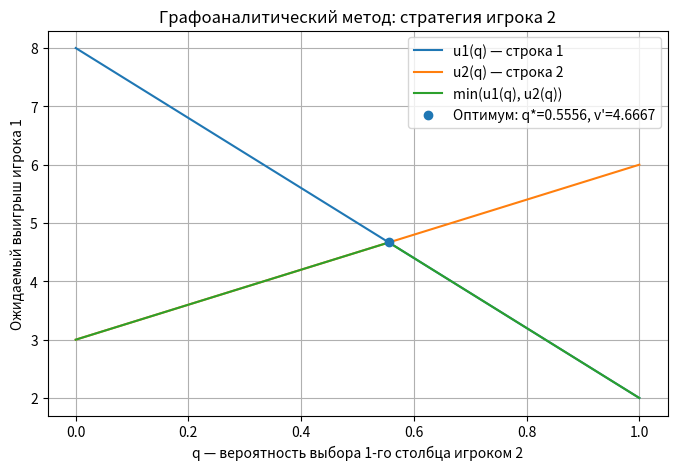

This chart was generated by the following Python code: (Note: this script raises an exception after producing the figure.)
import numpy as np
import matplotlib.pyplot as plt

# =========================================================
# Исходные данные
# =========================================================
A = np.array([
    [1, 1, 0, 7, 6],
    [4, 3, 4, -1, -2],
    [4, 5, 4, 0, 0],
    [4, 3, 3, 1, -1],
    [4, 4, 4, 1, 1]
], dtype=float)


# =========================================================
# СЛУЖЕБНЫЕ ФУНКЦИИ ДЛЯ КРАСИВОГО ВЫВОДА
# =========================================================
def fmt(x, digits=6):
    if abs(x - round(x)) < 1e-10:
        return str(int(round(x)))
    return f"{x:.{digits}f}".rstrip("0").rstrip(".")


def print_matrix(M, title="Матрица", digits=6, row_labels=None, col_labels=None):
    M = np.array(M, dtype=float)
    rows, cols = M.shape

    text = [[fmt(M[i, j], digits) for j in range(cols)] for i in range(rows)]

    if row_labels is None:
        row_labels = [f"{i + 1}" for i in range(rows)]
    if col_labels is None:
        col_labels = [f"{j + 1}" for j in range(cols)]

    cell_w = max(
        max(len(x) for row in text for x in row),
        max(len(str(x)) for x in row_labels),
        max(len(str(x)) for x in col_labels),
        3
    )

    print(f"\n{title}:")
    print(" " * (cell_w + 3) + " ".join(f"{str(c):>{cell_w}}" for c in col_labels))
    print(" " * (cell_w + 2) + "-" * ((cell_w + 1) * cols))
    for i in range(rows):
        print(f"{str(row_labels[i]):>{cell_w}} | " + " ".join(f"{text[i][j]:>{cell_w}}" for j in range(cols)))


def print_vector(v, title="Вектор", digits=6, as_row=True):
    vv = [fmt(float(x), digits) for x in np.array(v).reshape(-1)]
    print(f"\n{title}:")
    if as_row:
        print("[ " + ", ".join(vv) + " ]")
    else:
        for x in vv:
            print(f"[ {x} ]")


def print_separator():
    print("\n" + "=" * 72)


# =========================================================
# 1. НОРМАЛИЗАЦИЯ
# =========================================================
def normalize_matrix(M):
    M = np.array(M, dtype=float)
    mmin = M.min()
    shift = -mmin if mmin < 0 else 0.0
    return M + shift, shift


# =========================================================
# 2. СОКРАЩЕНИЕ МАТРИЦЫ ПОГЛОЩЕНИЕМ ДОМИНИРУЕМЫХ СТРАТЕГИЙ
# =========================================================
def row_dominates(M, r1, r2, tol=1e-12):
    # Для игрока 1: строка r1 доминирует r2, если r1 >= r2 поэлементно
    return np.all(M[r1, :] >= M[r2, :] - tol) and np.any(M[r1, :] > M[r2, :] + tol)


def col_dominates(M, c1, c2, tol=1e-12):
    # Для игрока 2: столбец c1 доминирует c2, если c1 <= c2 поэлементно
    return np.all(M[:, c1] <= M[:, c2] + tol) and np.any(M[:, c1] < M[:, c2] - tol)


def eliminate_dominated_verbose(M):
    M = np.array(M, dtype=float)
    active_rows = list(range(M.shape[0]))
    active_cols = list(range(M.shape[1]))

    step = 1
    changed = True

    while changed:
        changed = False
        current = M[np.ix_(active_rows, active_cols)]
        print_matrix(
            current,
            title=f"Текущая матрица перед шагом доминирования {step}",
            row_labels=[f"R{r + 1}" for r in active_rows],
            col_labels=[f"C{c + 1}" for c in active_cols]
        )

        # Проверка строк
        removed_any = False
        i = 0
        while i < len(active_rows):
            r2 = active_rows[i]
            found = False
            for r1 in active_rows:
                if r1 == r2:
                    continue
                current_full = M[np.ix_(active_rows, active_cols)]
                rr1 = active_rows.index(r1)
                rr2 = active_rows.index(r2)
                if row_dominates(current_full, rr1, rr2):
                    print(f"\nШаг {step}. Строка R{r1 + 1} доминирует строку R{r2 + 1}. Удаляем R{r2 + 1}.")
                    active_rows.pop(i)
                    changed = True
                    removed_any = True
                    found = True
                    break
            if not found:
                i += 1

        if removed_any:
            step += 1
            continue

        # Проверка столбцов
        j = 0
        while j < len(active_cols):
            c2 = active_cols[j]
            found = False
            for c1 in active_cols:
                if c1 == c2:
                    continue
                current_full = M[np.ix_(active_rows, active_cols)]
                cc1 = active_cols.index(c1)
                cc2 = active_cols.index(c2)
                if col_dominates(current_full, cc1, cc2):
                    print(f"\nШаг {step}. Столбец C{c1 + 1} доминирует столбец C{c2 + 1}. Удаляем C{c2 + 1}.")
                    active_cols.pop(j)
                    changed = True
                    removed_any = True
                    found = True
                    break
            if not found:
                j += 1

        if removed_any:
            step += 1

    B = M[np.ix_(active_rows, active_cols)]
    print_matrix(
        B,
        title="Итоговая матрица после удаления доминируемых стратегий",
        row_labels=[f"R{r + 1}" for r in active_rows],
        col_labels=[f"C{c + 1}" for c in active_cols]
    )
    print(f"\nОставшиеся строки: {[r + 1 for r in active_rows]}")
    print(f"Оставшиеся столбцы: {[c + 1 for c in active_cols]}")
    return active_rows, active_cols, B


# =========================================================
# 3. СОКРАЩЕНИЕ МАТРИЦЫ УДАЛЕНИЕМ NBR-СТРАТЕГИЙ
# =========================================================
def eliminate_nbr_verbose(M):
    M = np.array(M, dtype=float)
    active_rows = list(range(M.shape[0]))
    active_cols = list(range(M.shape[1]))

    iteration = 1
    changed = True

    while changed:
        changed = False
        current = M[np.ix_(active_rows, active_cols)]
        print_matrix(
            current,
            title=f"Текущая матрица перед итерацией NBR {iteration}",
            row_labels=[f"R{r + 1}" for r in active_rows],
            col_labels=[f"C{c + 1}" for c in active_cols]
        )

        # Лучшие ответы игрока 1 на каждый столбец: максимум по столбцу
        best_rows = set()
        print("\nЛучшие ответы игрока 1 (по строкам) на каждый столбец:")
        for cj, c in enumerate(active_cols):
            col_vals = current[:, cj]
            mx = np.max(col_vals)
            rows_here = [active_rows[i] for i, val in enumerate(col_vals) if abs(val - mx) < 1e-12]
            print(f"  Для столбца C{c + 1}: максимум = {fmt(mx)}, лучшие строки = {[f'R{x + 1}' for x in rows_here]}")
            best_rows.update(rows_here)

        new_rows = [r for r in active_rows if r in best_rows]
        removed_rows = [r for r in active_rows if r not in best_rows]
        if removed_rows:
            print(f"\nУдаляем NBR-строки: {[f'R{r + 1}' for r in removed_rows]}")
            active_rows = new_rows
            changed = True

        current = M[np.ix_(active_rows, active_cols)]

        # Лучшие ответы игрока 2 на каждую строку: минимум по строке
        best_cols = set()
        print("\nЛучшие ответы игрока 2 (по столбцам) на каждую строку:")
        for ri, r in enumerate(active_rows):
            row_vals = current[ri, :]
            mn = np.min(row_vals)
            cols_here = [active_cols[j] for j, val in enumerate(row_vals) if abs(val - mn) < 1e-12]
            print(f"  Для строки R{r + 1}: минимум = {fmt(mn)}, лучшие столбцы = {[f'C{x + 1}' for x in cols_here]}")
            best_cols.update(cols_here)

        new_cols = [c for c in active_cols if c in best_cols]
        removed_cols = [c for c in active_cols if c not in best_cols]
        if removed_cols:
            print(f"\nУдаляем NBR-столбцы: {[f'C{c + 1}' for c in removed_cols]}")
            active_cols = new_cols
            changed = True

        iteration += 1

    result = M[np.ix_(active_rows, active_cols)]
    print_matrix(
        result,
        title="Итоговая матрица после удаления NBR-стратегий",
        row_labels=[f"R{r + 1}" for r in active_rows],
        col_labels=[f"C{c + 1}" for c in active_cols]
    )
    print(f"\nОставшиеся строки: {[r + 1 for r in active_rows]}")
    print(f"Оставшиеся столбцы: {[c + 1 for c in active_cols]}")
    return active_rows, active_cols, result


def reduce_dom_then_nbr_verbose(M):
    print_separator()
    print("КОМБИНИРОВАННОЕ СОКРАЩЕНИЕ: доминирование + NBR")
    rows1, cols1, M1 = eliminate_dominated_verbose(M)
    rows2_local, cols2_local, M2 = eliminate_nbr_verbose(M1)

    final_rows = [rows1[i] for i in rows2_local]
    final_cols = [cols1[j] for j in cols2_local]

    print_matrix(
        M2,
        title="Итог после комбинированного сокращения",
        row_labels=[f"R{r + 1}" for r in final_rows],
        col_labels=[f"C{c + 1}" for c in final_cols]
    )
    print(f"\nОкончательно оставшиеся строки: {[r + 1 for r in final_rows]}")
    print(f"Окончательно оставшиеся столбцы: {[c + 1 for c in final_cols]}")
    return final_rows, final_cols, M2


# =========================================================
# 4. ГРАФОАНАЛИТИЧЕСКИЙ МЕТОД ДЛЯ 2x2
# =========================================================
def solve_2x2_graphoanalytic_verbose(B):
    a, b = B[0, 0], B[0, 1]
    c, d = B[1, 0], B[1, 1]

    print_separator()
    print("ГРАФОАНАЛИТИЧЕСКИЙ МЕТОД")

    print_matrix(B, title="Матрица B", row_labels=["R1", "R2"], col_labels=["C1", "C2"])

    # Игрок 2: ищем q
    print("\n1) Строим функции выигрыша по строкам:")
    print(f"u1(q) = {fmt(a)}q + {fmt(b)}(1-q)")
    print(f"u2(q) = {fmt(c)}q + {fmt(d)}(1-q)")

    q = (d - b) / (a - b - c + d)
    v = a * q + b * (1 - q)

    print(f"\nИз равенства u1(q)=u2(q): q* = {fmt(q)}")
    print(f"Цена игры: v' = {fmt(v)}")

    # Игрок 1: ищем p
    print("\n2) Строим функции выигрыша по столбцам:")
    print(f"v1(p) = {fmt(a)}p + {fmt(c)}(1-p)")
    print(f"v2(p) = {fmt(b)}p + {fmt(d)}(1-p)")

    p = (d - c) / (a - c - b + d)

    print(f"\nИз равенства v1(p)=v2(p): p* = {fmt(p)}")

    p_vec = np.array([p, 1 - p])
    q_vec = np.array([q, 1 - q])

    print(f"\nСтратегия игрока 1: ({fmt(p_vec[0])}, {fmt(p_vec[1])})")
    print(f"Стратегия игрока 2: ({fmt(q_vec[0])}, {fmt(q_vec[1])})")
    print(f"Цена игры: {fmt(v)}")

    return p_vec, q_vec, v


# =========================================================
# 5. АНАЛИТИЧЕСКИЙ (МАТРИЧНЫЙ) МЕТОД
# =========================================================
def inverse_2x2_verbose(C):
    a, b = C[0, 0], C[0, 1]
    c, d = C[1, 0], C[1, 1]

    det = a * d - b * c

    print("\nМатрица C:")
    print_matrix(C, title="C", row_labels=["R1", "R2"], col_labels=["C1", "C2"])
    print(f"\nОпределитель det(C) = {fmt(a)}*{fmt(d)} - {fmt(b)}*{fmt(c)} = {fmt(det)}")

    inv = (1 / det) * np.array([[d, -b], [-c, a]], dtype=float)

    print("\nОбратная матрица:")
    print("C^(-1) = (1 / det(C)) * [[d, -b], [-c, a]]")
    print_matrix(inv, title="C^(-1)", row_labels=["R1", "R2"], col_labels=["C1", "C2"])

    return inv


def solve_matrix_method_verbose(C):
    print_separator()
    print("АНАЛИТИЧЕСКИЙ (МАТРИЧНЫЙ) МЕТОД")

    invC = inverse_2x2_verbose(C)

    u_row = np.array([[1.0, 1.0]])
    u_col = np.array([[1.0], [1.0]])

    print_vector(u_row, title="Вектор u", as_row=True)

    uC_inv = u_row @ invC
    C_inv_uT = invC @ u_col
    scalar = (uC_inv @ u_col).item()

    print_vector(uC_inv, title="u * C^(-1)", as_row=True)
    print_vector(C_inv_uT, title="C^(-1) * u^T", as_row=False)
    print(f"\nu * C^(-1) * u^T = {fmt(scalar)}")

    p = (uC_inv / scalar).reshape(-1)
    q = (C_inv_uT / scalar).reshape(-1)
    v = 1 / scalar

    print("\nСмешанная стратегия игрока 1:")
    print(f"p* = (uC^(-1)) / (uC^(-1)u^T) = ({fmt(p[0])}, {fmt(p[1])})")

    print("\nСмешанная стратегия игрока 2:")
    print(f"q* = (C^(-1)u^T) / (uC^(-1)u^T) = ({fmt(q[0])}, {fmt(q[1])})")

    print(f"\nЦена нормализованной игры:")
    print(f"v' = 1 / (uC^(-1)u^T) = {fmt(v)}")

    return p, q, v


# =========================================================
# 6. ГРАФИЧЕСКОЕ РЕШЕНИЕ КАК ЗАДАЧИ ЛП
# =========================================================
def solve_lp_graphical_verbose(B):
    print_separator()
    print("ГРАФИЧЕСКОЕ РЕШЕНИЕ КАК ЗАДАЧИ ЛИНЕЙНОГО ПРОГРАММИРОВАНИЯ")

    Bt = B.T
    print_matrix(B, title="Матрица B", row_labels=["R1", "R2"], col_labels=["C1", "C2"])
    print_matrix(Bt, title="Матрица B^T", row_labels=["C1", "C2"], col_labels=["R1", "R2"])

    print("\nРешаем двойственную задачу:")
    print("max (u1 + u2)")
    print("при ограничениях:")
    print(f"{fmt(Bt[0, 0])}u1 + {fmt(Bt[0, 1])}u2 <= 1")
    print(f"{fmt(Bt[1, 0])}u1 + {fmt(Bt[1, 1])}u2 <= 1")
    print("u1 >= 0, u2 >= 0")

    Aeq = np.array([
        [Bt[0, 0], Bt[0, 1]],
        [Bt[1, 0], Bt[1, 1]]
    ], dtype=float)
    beq = np.array([1.0, 1.0], dtype=float)

    u_opt = np.linalg.solve(Aeq, beq)
    u1, u2 = u_opt
    w = u1 + u2
    p = u_opt / w
    v = 1 / w

    a, b = B[0, 0], B[0, 1]
    c, d = B[1, 0], B[1, 1]
    q1 = (d - b) / (a - b - c + d)
    q = np.array([q1, 1 - q1])

    print("\nТочка оптимума dual:")
    print(f"u* = ({fmt(u1)}, {fmt(u2)})")
    print(f"w = {fmt(w)}")

    print("\nСтратегия игрока 1:")
    print(f"p* = ({fmt(p[0])}, {fmt(p[1])})")

    print("\nСтратегия игрока 2:")
    print(f"q* = ({fmt(q[0])}, {fmt(q[1])})")

    print(f"\nЦена игры: v' = {fmt(v)}")

    return p, q, v, u_opt, w


# =========================================================
# 7. СИМПЛЕКС-МЕТОД
# =========================================================
def simplex_max_leq_verbose(A, b, c, tol=1e-12, max_iter=1000):
    """
    Решает:
        max c^T x
        s.t. A x <= b, x >= 0
    """
    A = np.array(A, dtype=float)
    b = np.array(b, dtype=float).reshape(-1)
    c = np.array(c, dtype=float).reshape(-1)

    m, n = A.shape

    T = np.zeros((m + 1, n + m + 1))
    T[:m, :n] = A
    T[:m, n:n + m] = np.eye(m)
    T[:m, -1] = b
    T[m, :n] = -c

    basis = list(range(n, n + m))

    def print_tableau(T, basis, it):
        print(f"\nСимплекс-таблица, итерация {it}:")
        for row in T:
            print("  ".join(f"{fmt(x, 6):>10}" for x in row))
        print("Базис:", basis)

    def pivot(row, col):
        piv = T[row, col]
        T[row, :] /= piv
        for r in range(T.shape[0]):
            if r != row:
                T[r, :] -= T[r, col] * T[row, :]
        basis[row] = col

    print("\nНачальная симплекс-таблица:")
    print_tableau(T, basis, 0)

    for it in range(1, max_iter + 1):
        last = T[m, :-1]
        entering = int(np.argmin(last))
        if last[entering] >= -tol:
            print("\nОптимум достигнут: в последней строке нет отрицательных коэффициентов.")
            break

        ratios = []
        for i in range(m):
            if T[i, entering] > tol:
                ratios.append((T[i, -1] / T[i, entering], i))

        if not ratios:
            raise RuntimeError("Задача неограничена.")

        _, leaving = min(ratios, key=lambda x: x[0])

        print(f"\nИтерация {it}:")
        print(f"Входящая переменная: x{entering + 1}")
        print(f"Выходящая переменная: x{basis[leaving] + 1}")
        print(f"Разрешающий элемент: {fmt(T[leaving, entering])}")

        pivot(leaving, entering)
        print_tableau(T, basis, it)

    x = np.zeros(n + m)
    for i in range(m):
        x[basis[i]] = T[i, -1]

    x_opt = x[:n]
    z_opt = T[m, -1]

    print_vector(x_opt, title="Оптимальный план x*", as_row=True)
    print(f"\nОптимум целевой функции: {fmt(z_opt)}")

    return x_opt, z_opt


def solve_lp_simplex_verbose(B):
    print_separator()
    print("СИМПЛЕКС-МЕТОД ДЛЯ ДВОЙСТВЕННОЙ ЗАДАЧИ ЛП")

    Bt = B.T
    A_dual = Bt
    b_dual = np.ones(B.shape[1])
    c_dual = np.ones(B.shape[0])

    print("\nРешаем задачу:")
    print("max u1 + u2")
    print("при ограничениях:")
    for i in range(A_dual.shape[0]):
        print(f"{fmt(A_dual[i, 0])}u1 + {fmt(A_dual[i, 1])}u2 <= {fmt(b_dual[i])}")
    print("u1 >= 0, u2 >= 0")

    u_opt, w_opt = simplex_max_leq_verbose(A_dual, b_dual, c_dual)

    p = u_opt / w_opt
    v = 1 / w_opt

    # Восстанавливаем q через безразличие строк
    a, b = B[0, 0], B[0, 1]
    c, d = B[1, 0], B[1, 1]
    q1 = (d - b) / (a - b - c + d)
    q = np.array([q1, 1 - q1])

    print("\nНормировка решения dual:")
    print(f"p* = ({fmt(p[0])}, {fmt(p[1])})")

    print("\nСтратегия игрока 2:")
    print(f"q* = ({fmt(q[0])}, {fmt(q[1])})")

    print(f"\nЦена игры: v' = {fmt(v)}")

    return p, q, v, u_opt, w_opt


# =========================================================
# Графики
# =========================================================

def plot_graphoanalytic_player2(B):
    """
    Графоаналитический метод для игрока 2:
    строятся u1(q), u2(q) и нижняя огибающая min(u1, u2).
    """
    a, b = B[0, 0], B[0, 1]
    c, d = B[1, 0], B[1, 1]

    q = np.linspace(0, 1, 500)
    u1 = a * q + b * (1 - q)
    u2 = c * q + d * (1 - q)
    lower = np.minimum(u1, u2)

    q_star = (d - b) / (a - b - c + d)
    v_star = a * q_star + b * (1 - q_star)

    plt.figure(figsize=(8, 5))
    plt.plot(q, u1, label="u1(q) — строка 1")
    plt.plot(q, u2, label="u2(q) — строка 2")
    plt.plot(q, lower, label="min(u1(q), u2(q))")
    plt.scatter([q_star], [v_star], zorder=5,
                label=f"Оптимум: q*={q_star:.4f}, v'={v_star:.4f}")

    plt.xlabel("q — вероятность выбора 1-го столбца игроком 2")
    plt.ylabel("Ожидаемый выигрыш игрока 1")
    plt.title("Графоаналитический метод: стратегия игрока 2")
    plt.grid(True)
    plt.legend()
    plt.savefig("data/graph_anal_2.png", dpi=300, bbox_inches="tight")
    plt.show()


def plot_graphoanalytic_player1(B):
    """
    Графоаналитический метод для игрока 1:
    строятся v1(p), v2(p) и верхняя огибающая max(v1, v2).
    """
    a, b = B[0, 0], B[0, 1]
    c, d = B[1, 0], B[1, 1]

    p = np.linspace(0, 1, 500)
    v1 = a * p + c * (1 - p)
    v2 = b * p + d * (1 - p)
    upper = np.maximum(v1, v2)

    p_star = (d - c) / (a - c - b + d)
    v_star = a * p_star + c * (1 - p_star)

    plt.figure(figsize=(8, 5))
    plt.plot(p, v1, label="v1(p) — столбец 1")
    plt.plot(p, v2, label="v2(p) — столбец 2")
    plt.plot(p, upper, label="max(v1(p), v2(p))")
    plt.scatter([p_star], [v_star], zorder=5,
                label=f"Оптимум: p*={p_star:.4f}, v'={v_star:.4f}")

    plt.xlabel("p — вероятность выбора 1-й строки игроком 1")
    plt.ylabel("Ожидаемый выигрыш игрока 1")
    plt.title("Графоаналитический метод: стратегия игрока 1")
    plt.grid(True)
    plt.legend()
    plt.savefig("data/graph_anal_1.png", dpi=300, bbox_inches="tight")
    plt.show()


def plot_lp_graphical_player1(B):
    """
    Графическое решение ЛП для игрока 1.
    Решается dual-задача:
        max(u1 + u2)
        при B^T u <= 1, u >= 0
    По найденному u восстанавливается p.
    """
    Bt = B.T
    a1, a2 = Bt[0, 0], Bt[0, 1]
    b1, b2 = Bt[1, 0], Bt[1, 1]

    u1_vals = np.linspace(0, 0.55, 600)

    raw_line1 = (1 - a1 * u1_vals) / a2
    raw_line2 = (1 - b1 * u1_vals) / b2

    line1_plot = np.where(raw_line1 >= 0, raw_line1, np.nan)
    line2_plot = np.where(raw_line2 >= 0, raw_line2, np.nan)

    feasible_mask = (raw_line1 >= 0) & (raw_line2 >= 0)
    feasible_top = np.where(feasible_mask, np.minimum(raw_line1, raw_line2), 0)

    Aeq = np.array([[a1, a2], [b1, b2]], dtype=float)
    beq = np.array([1.0, 1.0], dtype=float)
    u_opt = np.linalg.solve(Aeq, beq)
    u1_star, u2_star = u_opt

    w = u1_star + u2_star
    p_star = u1_star / w
    v_star = 1 / w

    plt.figure(figsize=(8, 5))
    plt.plot(u1_vals, line1_plot, label=f"{fmt(a1)}y1 + {fmt(a2)}y2 = 1")
    plt.plot(u1_vals, line2_plot, label=f"{fmt(b1)}y1 + {fmt(b2)}y2 = 1")

    plt.fill_between(
        u1_vals, 0, feasible_top,
        where=feasible_mask,
        alpha=0.2,
        label="Допустимая область"
    )

    plt.scatter([u1_star], [u2_star], zorder=5,
                label=f"Оптимум: ({u1_star:.4f}, {u2_star:.4f})")

    plt.xlabel("y1")
    plt.ylabel("y2")
    plt.title(f"Графический метод ЛП: стратегия игрока 1, p1*={p_star:.4f}, v'={v_star:.4f}")
    plt.xlim(left=0)
    plt.ylim(bottom=0)
    plt.grid(True)
    plt.legend()
    plt.savefig("data/graph_lp_1.png", dpi=300, bbox_inches="tight")
    plt.show()


def plot_lp_graphical_player2(B):
    """
    Графическое решение ЛП для игрока 2.
    Решается прямая задача:
        min(z1 + z2)
        при B z >= 1, z >= 0
    По найденному z восстанавливается q.
    """
    a, b = B[0, 0], B[0, 1]
    c, d = B[1, 0], B[1, 1]

    z1_vals = np.linspace(0, 0.8, 600)

    # Границы:
    # a*z1 + b*z2 = 1  => z2 = (1 - a*z1)/b
    # c*z1 + d*z2 = 1  => z2 = (1 - c*z1)/d
    raw_line1 = (1 - a * z1_vals) / b
    raw_line2 = (1 - c * z1_vals) / d

    line1_plot = np.where(raw_line1 >= 0, raw_line1, np.nan)
    line2_plot = np.where(raw_line2 >= 0, raw_line2, np.nan)

    # Для ограничений вида >= допустимая область лежит ВЫШЕ обеих прямых
    feasible_bottom = np.maximum(raw_line1, raw_line2)
    feasible_bottom = np.maximum(feasible_bottom, 0)

    # Ограничим заливку сверху для картинки
    y_max = min(1.2, np.nanmax(feasible_bottom[np.isfinite(feasible_bottom)]) + 0.2)

    # Точка пересечения
    Aeq = np.array([[a, b], [c, d]], dtype=float)
    beq = np.array([1.0, 1.0], dtype=float)
    z_opt = np.linalg.solve(Aeq, beq)
    z1_star, z2_star = z_opt

    s = z1_star + z2_star
    q_star = z1_star / s
    v_star = 1 / s

    plt.figure(figsize=(8, 5))
    plt.plot(z1_vals, line1_plot, label=f"{fmt(a)}z1 + {fmt(b)}z2 = 1")
    plt.plot(z1_vals, line2_plot, label=f"{fmt(c)}z1 + {fmt(d)}z2 = 1")

    plt.fill_between(
        z1_vals, feasible_bottom, y_max,
        where=np.isfinite(feasible_bottom),
        alpha=0.2,
        label="Допустимая область"
    )

    plt.scatter([z1_star], [z2_star], zorder=5,
                label=f"Оптимум: ({z1_star:.4f}, {z2_star:.4f})")

    plt.xlabel("z1")
    plt.ylabel("z2")
    plt.title(f"Графический метод ЛП: стратегия игрока 2, q1*={q_star:.4f}, v'={v_star:.4f}")
    plt.xlim(left=0)
    plt.ylim(bottom=0, top=y_max)
    plt.grid(True)
    plt.legend()
    plt.savefig("data/graph_lp_2.png", dpi=300, bbox_inches="tight")
    plt.show()


# =========================================================
# MAIN
# =========================================================
if __name__ == "__main__":
    print_separator()
    print("РЕШЕНИЕ ПРЯМОУГОЛЬНОЙ МАТРИЧНОЙ ИГРЫ С НУЛЕВОЙ СУММОЙ")

    print_matrix(A, title="Исходная матрица A", row_labels=["R1", "R2", "R3", "R4", "R5"],
                 col_labels=["C1", "C2", "C3", "C4", "C5"])

    # 1. Нормализация
    print_separator()
    print("1. НОРМАЛИЗАЦИЯ МАТРИЦЫ")
    A_pos, shift = normalize_matrix(A)
    print(f"\nМинимальный элемент матрицы A: {fmt(A.min())}")
    print(f"Добавляем ко всем элементам константу: {fmt(shift)}")
    print_matrix(A_pos, title="Нормализованная матрица A+", row_labels=["R1", "R2", "R3", "R4", "R5"],
                 col_labels=["C1", "C2", "C3", "C4", "C5"])

    # 2a. Доминирование
    print_separator()
    print("2а. СОКРАЩЕНИЕ МАТРИЦЫ ПОГЛОЩЕНИЕМ ДОМИНИРУЕМЫХ СТРАТЕГИЙ")
    rows_dom, cols_dom, B_dom = eliminate_dominated_verbose(A_pos)

    # 2b. NBR
    print_separator()
    print("2б. СОКРАЩЕНИЕ МАТРИЦЫ УДАЛЕНИЕМ NBR-СТРАТЕГИЙ")
    rows_nbr, cols_nbr, M_nbr = eliminate_nbr_verbose(A_pos)

    # Комбинированное сокращение
    rows_final, cols_final, B = reduce_dom_then_nbr_verbose(A_pos)

    # 3a. Графоаналитика
    p_graph, q_graph, v_graph = solve_2x2_graphoanalytic_verbose(B)
    plot_graphoanalytic_player2(B)
    plot_graphoanalytic_player1(B)

    # 3b. Аналитический (матричный)
    p_mat, q_mat, v_mat = solve_matrix_method_verbose(B)

    # 3c. Графически как задача ЛП
    p_lp_graph, q_lp_graph, v_lp_graph, u_opt_graph, w_graph = solve_lp_graphical_verbose(B)
    plot_lp_graphical_player1(B)
    plot_lp_graphical_player2(B)

    # 3d. Симплекс-метод
    p_simplex, q_simplex, v_simplex, u_opt_simplex, w_simplex = solve_lp_simplex_verbose(B)

    print_separator()
    print("СРАВНЕНИЕ РЕЗУЛЬТАТОВ ПО МЕТОДАМ")

    print(f"\nГрафоаналитический метод:")
    print(f"p* = ({fmt(p_graph[0])}, {fmt(p_graph[1])})")
    print(f"q* = ({fmt(q_graph[0])}, {fmt(q_graph[1])})")
    print(f"v' = {fmt(v_graph)}")

    print(f"\nМатричный метод:")
    print(f"p* = ({fmt(p_mat[0])}, {fmt(p_mat[1])})")
    print(f"q* = ({fmt(q_mat[0])}, {fmt(q_mat[1])})")
    print(f"v' = {fmt(v_mat)}")

    print(f"\nГрафический метод ЛП:")
    print(f"p* = ({fmt(p_lp_graph[0])}, {fmt(p_lp_graph[1])})")
    print(f"q* = ({fmt(q_lp_graph[0])}, {fmt(q_lp_graph[1])})")
    print(f"v' = {fmt(v_lp_graph)}")

    print(f"\nСимплекс-метод:")
    print(f"p* = ({fmt(p_simplex[0])}, {fmt(p_simplex[1])})")
    print(f"q* = ({fmt(q_simplex[0])}, {fmt(q_simplex[1])})")
    print(f"v' = {fmt(v_simplex)}")

    # 4. Цена исходной игры
    print_separator()
    print("4. ЦЕНА ИСХОДНОЙ ИГРЫ")
    v_original = v_mat - shift

    print(f"\nЦена нормализованной игры: v' = {fmt(v_mat)}")
    print(f"Сдвиг при нормализации: {fmt(shift)}")
    print(f"Цена исходной игры: v = v' - {fmt(shift)} = {fmt(v_original)}")

    # Итог
    print_separator()
    print("ИТОГОВЫЕ РЕЗУЛЬТАТЫ")

    print("\nСокращённая матрица 2x2:")
    print_matrix(B,
                 title="Итоговая матрица B",
                 row_labels=[f"R{r + 1}" for r in rows_final],
                 col_labels=[f"C{c + 1}" for c in cols_final])

    print(f"\nОптимальная смешанная стратегия игрока 1:")
    print(f"p* = ({fmt(p_mat[0])}, {fmt(p_mat[1])})")

    print(f"\nОптимальная смешанная стратегия игрока 2:")
    print(f"q* = ({fmt(q_mat[0])}, {fmt(q_mat[1])})")

    print(f"\nЦена нормализованной игры: v' = {fmt(v_mat)}")
    print(f"Цена исходной игры: v = {fmt(v_original)}")
